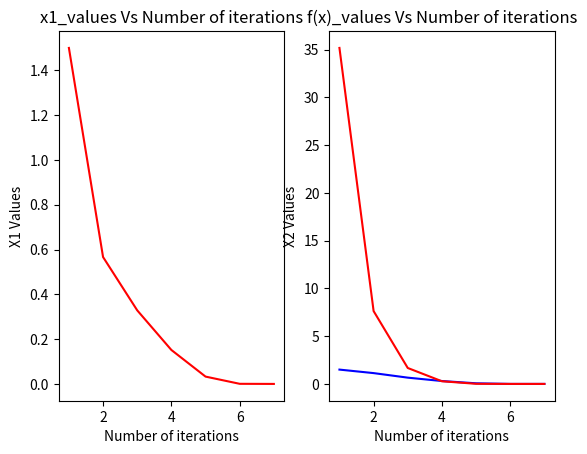

Here is the Python script that generated this plot: (Note: this script raises an exception after producing the figure.)


"""============================================ Assignment 3: Newton Method ============================================"""

""" Import the required libraries"""


# Start you code here
import numpy as np
import matplotlib.pyplot as plt
# End your code here

def func(x_input):
    """
    --------------------------------------------------------
    Write your logic to evaluate the function value.

    Input parameters:
      x: input column vector (a numpy array of n dimension)

    Returns:
      y : Value of the function given in the problem at x.

    --------------------------------------------------------
    """

    # Start your code here
    y = x_input[0]**2 + x_input[1]**2  + (0.5*x_input[0] + x_input[1])**2 + (0.5*x_input[0] + x_input[1])**4
    return y

    # End your code here

    return y


def gradient(func, x_input):
    """
    --------------------------------------------------------------------------------------------------
    Write your logic for gradient computation in this function. Use the code from assignment 2.

    Input parameters:
      func : function to be evaluated
      x_input: input column vector (numpy array of n dimension)

    Returns:
      delF : gradient as a column vector (numpy array)
    --------------------------------------------------------------------------------------------------
    """
    # Start your code here
    # Use the code from assignment 2
    h = 0.001
    grad_f = np.array([])
    for i in range(len(x_input)):
        e = np.array([np.zeros(len(x_input), dtype=int)]).T
        e[i][0] = 1
        del_f = (func(x_input + (h * e)) - func(x_input - (h * e))) / (2 * h)
        grad_f = np.append(grad_f, del_f)
    delF = np.array([grad_f]).T
    return delF

    # End your code here

    return delF


def hessian(func, x_input):
    """
    --------------------------------------------------------------------------------------------------
    Write your logic for hessian computation in this function. Use the code from assignment 2.

    Input parameters:
      func : function to be evaluated
      x_input: input column vector (numpy array)

    Returns:
      del2F : hessian as a 2-D numpy array
    --------------------------------------------------------------------------------------------------
    """
    # Start your code here
    # Use the code from assignment 2
    n = len(x_input)
    del_x = np.full(shape=n, fill_value=0.001)
    del2F = np.array([]).reshape(0, n)
    for i in range(n):
        hess_f = np.array([])
        del_i = np.array([np.zeros(n)]).T
        del_i[i][0] = del_x[i]
        for j in range(n):
            del_j = np.array([np.zeros(n)]).T
            del_j[j][0] = del_x[j]
            if (i == j):
                a = x_input + del_i
                b = x_input - del_j
                value = (func(a) - (2 * func(x_input)) + func(b)) / (del_x[i] ** 2)
                hess_f = np.append(hess_f, value)
            else:
                a = x_input + del_i + del_j
                b = x_input - del_i - del_j
                c = x_input - del_i + del_j
                d = x_input + del_i - del_j
                value = (func(a) + func(b) - func(c) - func(d)) / (4 * del_x[i] * del_x[j])
                hess_f = np.append(hess_f, value)
        del2F = np.vstack([del2F, hess_f])
    return del2F

    # End your code here

    return del2F


def newton_method(func, x_initial):
    """
     -----------------------------------------------------------------------------------------------------------------------------
     Write your logic for newton method in this function.

     Input parameters:
       func : input function to be evaluated
       x_initial: initial value of x, a column vector (numpy array)

     Returns:
       x_output : converged x value, a column vector (numpy array)
       f_output : value of f at x_output
       grad_output : value of gradient at x_output
       num_iterations : no. of iterations taken to converge (integer)
       x_iterations : values of x at each iterations, a (num_interations x n) numpy array where, n is the dimension of x_input
       f_values : function values at each iteration (numpy array of size (num_iterations x 1))
     -----------------------------------------------------------------------------------------------------------------------------
     """
    # Write code here
    N = 150
    e = 10e-6
    x_iterations = []
    f_values = []
    for i in range(N):
        d = x_initial
        c = gradient(func, x_initial).T @ gradient(func, x_initial)
        x_iterations.append(x_initial)
        f_values.append(func(x_initial))
        b = np.linalg.inv(hessian(func, x_initial))
        n = x_initial - b @ (gradient(func, x_initial))
        x_initial = n
        if c < e:
            break
        else:
            continue


    x_output = d
    f_output = func(d)
    grad_output =  gradient(func,d)
    num_iterations = i+1


    # End your code here

    return x_output, f_output, grad_output, num_iterations, x_iterations, f_values


def plot_x_iterations(NM_iter, NM_x):
  """
  -----------------------------------------------------------------------------------------------------------------------------
  Write your logic for plotting x_input versus iteration number i.e,
  x1 with iteration number and x2 with iteration number in same figure but as separate subplots.

  Input parameters:
    NM_iter : no. of iterations taken to converge (integer)
    NM_x: values of x at each iterations, a (num_interations X n) numpy array where, n is the dimension of x_input

  Output the plot.
  -----------------------------------------------------------------------------------------------------------------------------
  """
  # Start your code here
  x = np.array(NM_x)
  x1 = []
  x2 = []
  y = np.arange(NM_iter) + 1
  for i in x:
      a = np.array(i)
      x1.append(a[0][0])
      x2.append(a[1][0])
  plt.subplot(1,2,1)
  plt.plot(y,x1,"r")
  plt.title("x1_values Vs Number of iterations")
  plt.xlabel("Number of iterations")
  plt.ylabel("X1 Values")

  plt.subplot(1,2,2)
  plt.plot(y,x2,"b")
  plt.title("x2_values Vs Number of iterations")
  plt.xlabel("Number of iterations")
  plt.ylabel("X2 Values")
  plt.show()
  # End your code here

def plot_func_iterations(NM_iter, NM_f):
  """
  ------------------------------------------------------------------------------------------------
  Write your logic to generate a plot which shows the value of f(x) versus iteration number.

  Input parameters:
    NM_iter : no. of iterations taken to converge (integer)
    NM_f: function values at each iteration (numpy array of size (num_iterations x 1))

  Output the plot.
  -------------------------------------------------------------------------------------------------
  """
  # Start your code here
  y = np.array(NM_f)
  x = np.arange(7)
  x += 1
  plt.plot(x , y ,"r")
  plt.title("f(x)_values Vs Number of iterations")
  plt.xlabel("Number of iterations", 12)
  plt.ylabel("f(x) Values", 12)
  plt.show()

  # End your code here

"""--------------- Main code: Below code is used to test the correctness of your code ---------------"""

x_initial = np.array([[1.5, 1.5]]).T

x_output, f_output, grad_output, num_iterations, x_iterations, f_values = newton_method(func, x_initial)

print("\nFunction converged at x = \n",x_output)
print("\nFunction value at converged point = \n",f_output)
print("\nGradient value at converged point = \n",grad_output)

plot_x_iterations(num_iterations, x_iterations)

plot_func_iterations(num_iterations, f_values)


